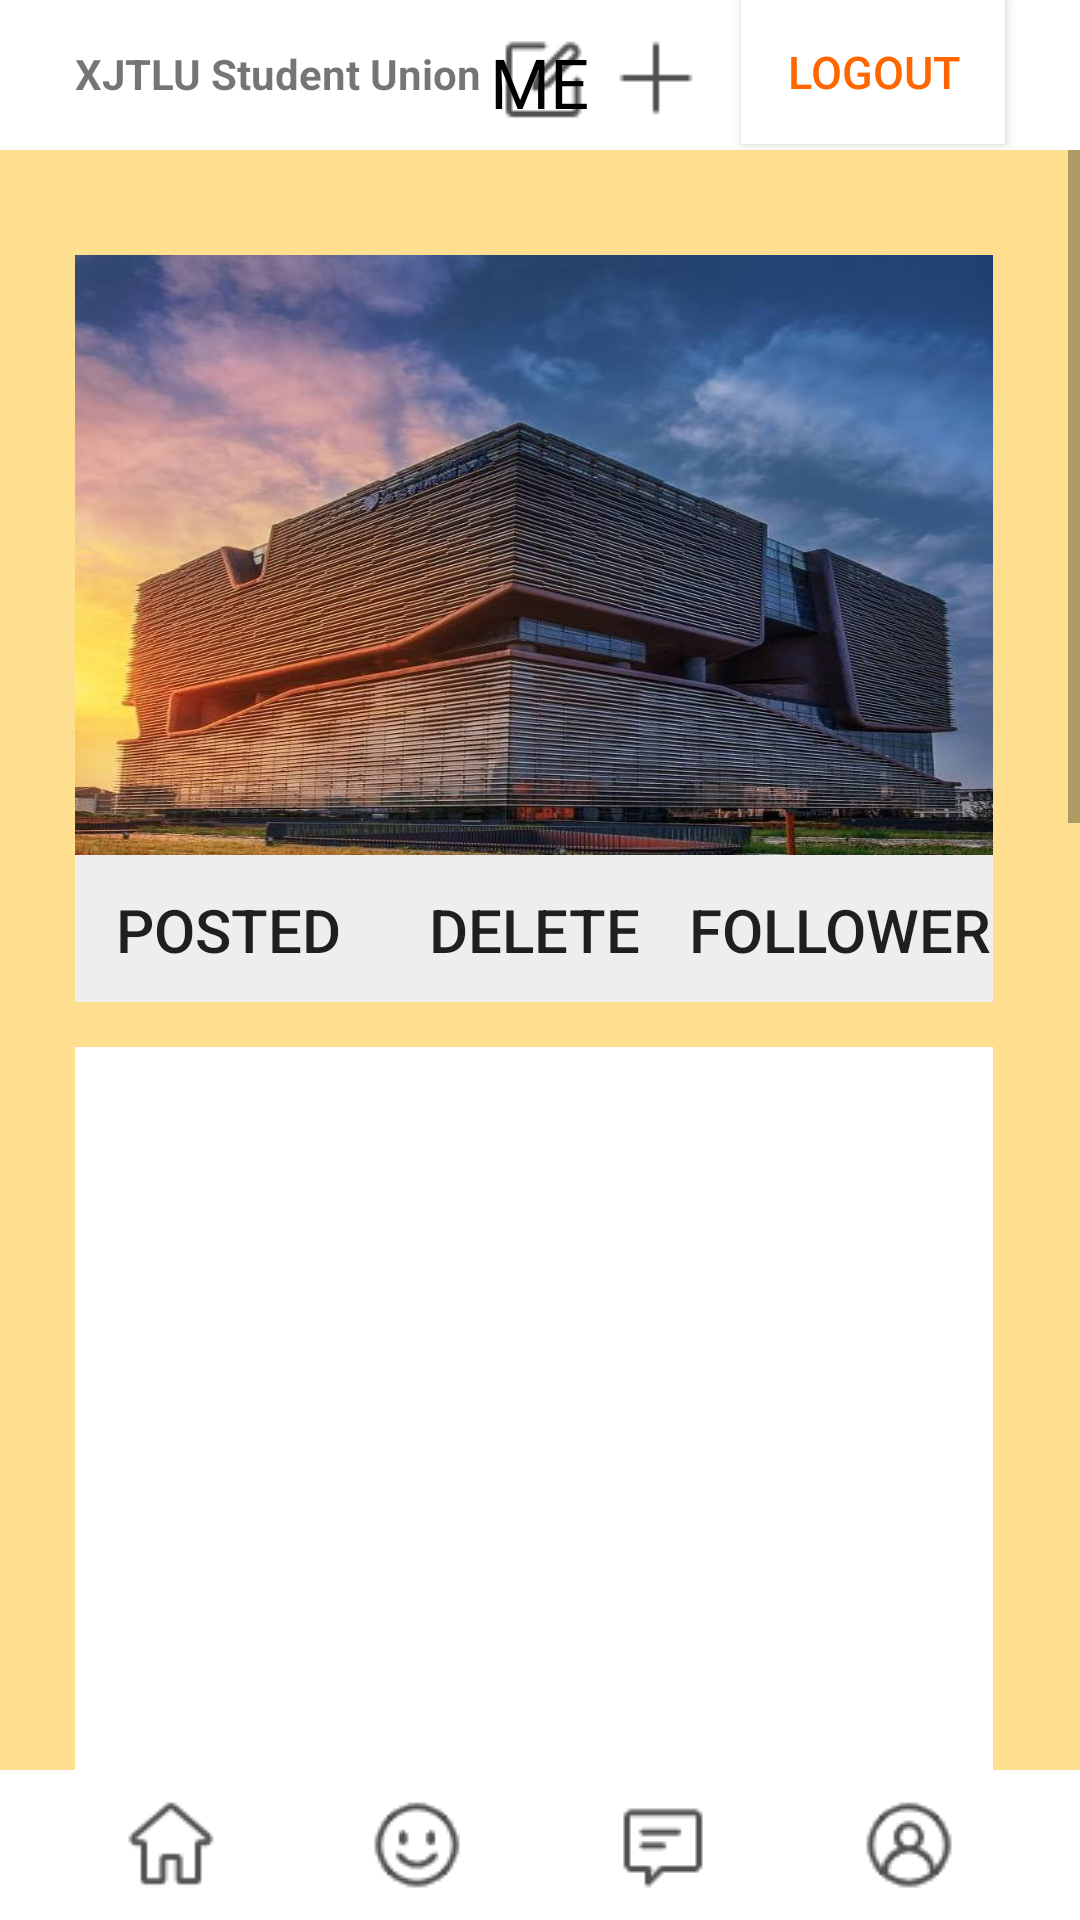

Reconstruct the res/layout file that produces this screen, plus the resources it refers to.
<!-- AndroidManifest.xml: application theme AppTheme -->
<!-- res/layout/activity_hg_me_club.xml -->
<?xml version="1.0" encoding="utf-8"?>
<RelativeLayout xmlns:android="http://schemas.android.com/apk/res/android"
    xmlns:app="http://schemas.android.com/apk/res-auto"
    xmlns:tools="http://schemas.android.com/tools"
    android:layout_width="match_parent"
    android:layout_height="match_parent"
    android:visibility="visible"
    android:background="#96ffcc44"
    tools:context=".Communication.ClubAccount"
    >


    //up
    <RelativeLayout
        android:id="@+id/up"
        android:layout_width="match_parent"
        android:layout_height="50dp"
        android:orientation="horizontal"
        android:background="@color/white"
        android:layout_alignParentTop="true"
        android:baselineAlignBottom="true"
        >


        <TextView
            android:id="@+id/club_username"
            android:layout_width="wrap_content"
            android:layout_height="wrap_content"
            android:text="XJTLU Student Union"
            android:layout_marginTop="15dp"
            android:layout_marginLeft="25dp"
            android:textStyle="bold"/>

        <ImageButton
            android:id="@+id/edit"
            android:layout_width="wrap_content"
            android:layout_height="wrap_content"
            android:background="@drawable/edit"
            android:layout_marginTop="10dp"
            android:layout_toRightOf="@+id/club_username"
            android:layout_marginLeft="5dp"
            />

        <TextView
            android:id="@+id/btn_app"
            android:layout_width="wrap_content"
            android:layout_centerHorizontal="true"
            android:layout_height="wrap_content"
            android:text="ME"
            android:textSize="23sp"
            android:textColor="@color/black"
            android:layout_marginTop="12dp"
            android:layout_marginLeft="120dp"

            />
        <ImageButton
            android:id="@+id/btn_pop1"
            android:layout_width="wrap_content"
            android:layout_height="wrap_content"
            android:background="@drawable/add"
            android:layout_marginTop="10dp"
            android:layout_toRightOf="@+id/edit"
            android:layout_marginLeft="5dp"/>




        <Button
            android:id="@+id/btn_logout"
            android:layout_width="wrap_content"
            android:layout_height="wrap_content"
            android:background="#ffffff"
            android:text="logout"
            android:textColor="#FF6600"
            android:textSize="15dp"
            android:layout_alignParentRight="true"
            android:layout_marginRight="25dp"
            />
    </RelativeLayout>

    //end
    <RadioGroup
        android:id="@+id/radio_group_button"
        android:layout_width="match_parent"
        android:layout_height="50dp"
        android:orientation="horizontal"
        android:gravity="center"
        android:layout_alignParentBottom="true"
        android:background="@color/white"
       android:baselineAligned="true"
        >
        <RadioButton
            android:id="@+id/radio_button_home"
            android:layout_width="wrap_content"
            android:layout_height="wrap_content"

            android:button="@null"
            android:background="@drawable/radio1"


            />
        <RadioButton
            android:id="@+id/radio_button_discovery"
            android:layout_width="wrap_content"
            android:layout_height="wrap_content"
            android:layout_marginLeft="50dp"

            android:button="@null"

            android:background="@drawable/radio2"
            />
        <RadioButton
            android:id="@+id/radio_button_attention"
            android:layout_width="wrap_content"
            android:layout_height="wrap_content"
            android:layout_marginLeft="50dp"
            android:button="@null"
            android:background="@drawable/radio3"
            />
        <RadioButton
            android:id="@+id/radio_button_profile"
            android:layout_width="wrap_content"
            android:layout_height="wrap_content"

            android:layout_marginLeft="50dp"
            android:button="@null"
            android:background="@drawable/radio4"
            />
    </RadioGroup>


//content
    <ScrollView
        android:id="@+id/scroll"
        android:layout_width="match_parent"
        android:layout_height="match_parent"
        android:layout_below="@id/up"
        android:layout_above="@+id/radio_group_button"
        >
    <LinearLayout
        android:layout_width="match_parent"
        android:layout_height="wrap_content"
        android:layout_marginEnd="4dp"
        android:orientation="vertical">

        <include
            android:id="@+id/kk"
            layout="@layout/input_hp_me_club_layout"
            android:layout_width="match_parent"
            android:layout_height="match_parent"
            android:layout_marginStart="10dp"
            android:layout_marginTop="20dp"
            android:layout_marginEnd="10dp" />



            <ListView
                android:id="@+id/hhh"
                android:layout_below="@+id/kk"
                android:background="@color/white"
                android:layout_width="match_parent"
                android:layout_height="1000dp"
                android:layout_marginLeft="25dp"
                android:layout_marginRight="25dp"/>
        </LinearLayout>

    </ScrollView>

</RelativeLayout>
<!-- res/layout/input_hp_me_club_layout.xml (included above) -->
<?xml version="1.0" encoding="utf-8"?>
<RelativeLayout xmlns:android="http://schemas.android.com/apk/res/android"
    xmlns:app="http://schemas.android.com/apk/res-auto"
    xmlns:tools="http://schemas.android.com/tools"
    android:layout_width="match_parent"
    android:layout_height="match_parent"
    android:orientation="horizontal">

    <LinearLayout
        android:layout_width="match_parent"
        android:layout_height="wrap_content"
        android:layout_margin="15dip"
        android:background="@drawable/radius_drawable_bg"
        android:orientation="vertical">

        <LinearLayout
            android:layout_width="match_parent"
            android:layout_height="200dp"
            android:background="@mipmap/timg"
            android:gravity="center_vertical"
            android:orientation="vertical">


            <LinearLayout
                android:layout_width="wrap_content"
                android:layout_height="wrap_content"></LinearLayout>
            <ImageView
                android:id="@+id/club_portrait"
                android:layout_width="130dp"
                android:layout_height="130dp"
                android:layout_gravity="center"
                android:src="@mipmap/ic_launcher_round" />
        </LinearLayout>
        <View
            android:layout_width="match_parent"
            android:layout_height="3px"
            android:background="#eeeeee" />
   <LinearLayout
       android:layout_width="fill_parent"
       android:layout_height="wrap_content"
       android:orientation="horizontal">
        <Button
       android:layout_width="fill_parent"
       android:layout_height="wrap_content"
       android:layout_weight="1"
       android:background="#eeeeee"
       android:layout_gravity="left"
       android:text="Posted"
       android:textSize="20dp"
       ></Button>

       <Button
           android:layout_width="fill_parent"
           android:layout_height="wrap_content"
           android:layout_weight="1"
           android:background="#eeeeee"
           android:layout_gravity="left"
           android:text="Delete"
           android:textSize="20dp"
           ></Button>
       <Button
           android:layout_width="fill_parent"
           android:layout_height="wrap_content"
           android:layout_weight="1"
           android:background="#eeeeee"
           android:layout_gravity="right"
           android:text="Follower"
           android:textSize="20dp"
           ></Button>
    </LinearLayout>
    </LinearLayout>

</RelativeLayout>
<!-- resources referenced by this layout -->
<resources>
  <color name="black">#000000</color>
  <color name="white">#FFFFFF</color>
  <!-- drawable add: png bitmap (drawable, 557 bytes) -->
  <!-- drawable edit: png bitmap (drawable, 1660 bytes) -->
  <!-- drawable radio1 (drawable) -->
  <?xml version="1.0" encoding="utf-8"?>
  <selector xmlns:tools="http://schemas.android.com/tools" xmlns:android="http://schemas.android.com/apk/res/android">
      <item
  
          android:state_enabled="true"
          android:state_checked="true"
          android:drawable="@drawable/home_filling"
  
       />
  
  
      <item
          android:state_enabled="true"
          android:state_checked="false"
          android:drawable="@drawable/home"  />
  
  </selector>
  <!-- drawable radio2 (drawable) -->
  <?xml version="1.0" encoding="utf-8"?>
  <selector xmlns:tools="http://schemas.android.com/tools" xmlns:android="http://schemas.android.com/apk/res/android">
      <item
          android:state_enabled="true"
          android:state_checked="true"
          android:drawable="@drawable/smile_filling"
          />
  
      <item
          android:state_enabled="true"
          android:state_checked="false"
          android:drawable="@drawable/smile"/>
  
  </selector>
  <!-- drawable radio3 (drawable) -->
  <?xml version="1.0" encoding="utf-8"?>
  <selector xmlns:tools="http://schemas.android.com/tools" xmlns:android="http://schemas.android.com/apk/res/android">
      <item
          android:state_enabled="true"
          android:state_checked="true"
          android:drawable="@drawable/comment_filling"
          />
  
      <item
          android:state_enabled="true"
          android:state_checked="false"
          android:drawable="@drawable/comment"  />
  
  </selector>
  <!-- drawable radio4 (drawable) -->
  <?xml version="1.0" encoding="utf-8"?>
  <selector xmlns:tools="http://schemas.android.com/tools" xmlns:android="http://schemas.android.com/apk/res/android">
      <item
          android:state_enabled="true"
          android:state_checked="true"
          android:drawable="@drawable/user_filling"
          />
  
      <item
          android:state_enabled="true"
          android:state_checked="false"
          android:drawable="@drawable/user"  />
  
  </selector>
  <!-- drawable radius_drawable_bg (drawable) -->
  <?xml version="1.0" encoding="utf-8"?>
  <shape xmlns:android="http://schemas.android.com/apk/res/android" >
      <corners android:radius="5dip"/>
      <solid android:color="#80FFFFFF"/>
  
  </shape>
  <!-- mipmap timg: jpeg bitmap (mipmap-xxxhdpi, 86611 bytes) -->
  <style name="AppTheme" parent="Theme.AppCompat.Light.NoActionBar">
          
          <item name="colorPrimary">@color/colorPrimary</item>
          <item name="colorPrimaryDark">@color/colorPrimaryDark</item>
          <item name="colorAccent">@color/colorAccent</item>
      </style>
  <!-- drawable home_filling: png bitmap (drawable, 541 bytes) -->
  <!-- drawable home: png bitmap (drawable, 1924 bytes) -->
  <!-- drawable smile_filling: png bitmap (drawable, 699 bytes) -->
  <!-- drawable smile: png bitmap (drawable, 990 bytes) -->
  <!-- drawable comment_filling: png bitmap (drawable, 390 bytes) -->
  <!-- drawable comment: png bitmap (drawable, 430 bytes) -->
  <!-- drawable user_filling: png bitmap (drawable, 808 bytes) -->
  <!-- drawable user: png bitmap (drawable, 1208 bytes) -->
  <color name="colorPrimary">#6200EE</color>
  <color name="colorPrimaryDark">#3700B3</color>
  <color name="colorAccent">#03DAC5</color>
</resources>
